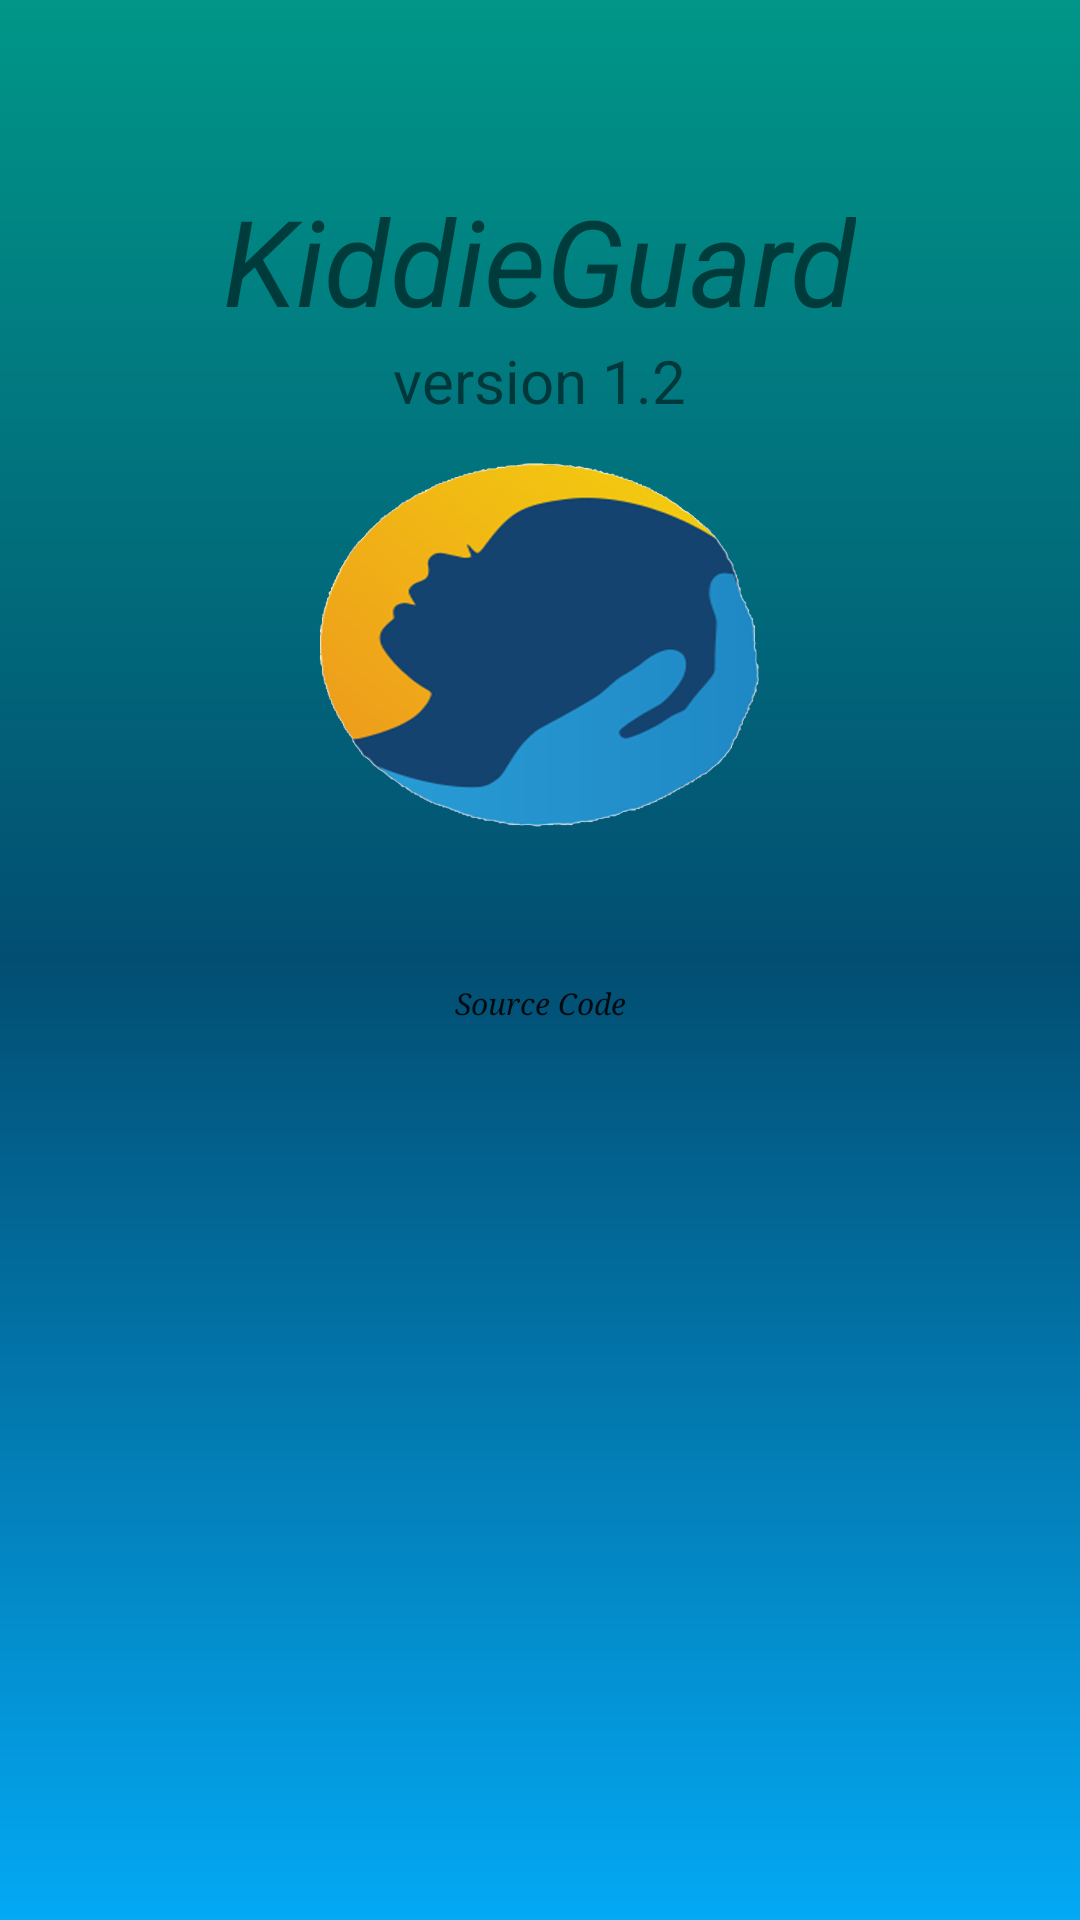

This screen was rendered from an Android layout file. Write that file and the resources it references.
<!-- AndroidManifest.xml: activity theme Theme.AppCompat.Light.NoActionBar -->
<!-- res/layout/activity_about.xml -->
<?xml version="1.0" encoding="utf-8"?>
<RelativeLayout xmlns:android="http://schemas.android.com/apk/res/android"
    xmlns:tools="http://schemas.android.com/tools"
    android:id="@+id/rlabout"
    android:layout_width="match_parent"
    android:layout_height="match_parent"
    android:background="@drawable/grad"
    tools:context=".AboutActivity">

    <ImageView
        android:id="@+id/imaab"
        android:layout_width="150dp"
        android:layout_height="150dp"
        android:layout_below="@id/ver"
        android:layout_centerHorizontal="true"
        android:contentDescription="appIcon"
        android:src="@mipmap/ogimage_round1"
        tools:srcCompat="@mipmap/ogimage_round1" />

    <TextView
        android:textSize="40sp"
        android:id="@+id/apabout"
        android:textStyle="italic"
        android:layout_width="wrap_content"
        android:layout_height="wrap_content"
        android:layout_marginTop="60dp"
        android:layout_centerHorizontal="true"
        android:text="@string/app_name" />

    <TextView
        android:id="@+id/ver"
        android:textSize="20sp"
        android:layout_below="@id/apabout"
        android:layout_centerHorizontal="true"
        android:layout_width="wrap_content"
        android:layout_height="wrap_content"
        android:text="@string/version" />

    <Button
        android:id="@+id/source"
        android:layout_marginTop="20dp"
        android:textSize="10sp"
        android:layout_width="wrap_content"
        android:layout_height="wrap_content"
        android:layout_below="@id/imaab"
        android:layout_centerHorizontal="true"
        android:textStyle="italic"
        android:background="@null"
        android:text="@string/source_code"
        android:textAllCaps="false"
        android:typeface="serif" />
</RelativeLayout>
<!-- resources referenced by this layout -->
<resources>
  <!-- drawable grad (drawable) -->
  <?xml version="1.0" encoding="utf-8"?>
  <shape xmlns:android="http://schemas.android.com/apk/res/android"
      android:shape="rectangle">
      <gradient
          android:angle="90"
          android:centerColor="#024E72"
          android:endColor="#009688"
          android:startColor="#03A9F4"
          android:type="linear" />
      <corners android:radius="0dp" />
  
  </shape>
  <!-- mipmap ogimage_round1: png bitmap (mipmap-hdpi, 104610 bytes) -->
  <string name="app_name">KiddieGuard</string>
  <string name="source_code">Source Code</string>
  <string name="version">version 1.2</string>
</resources>
